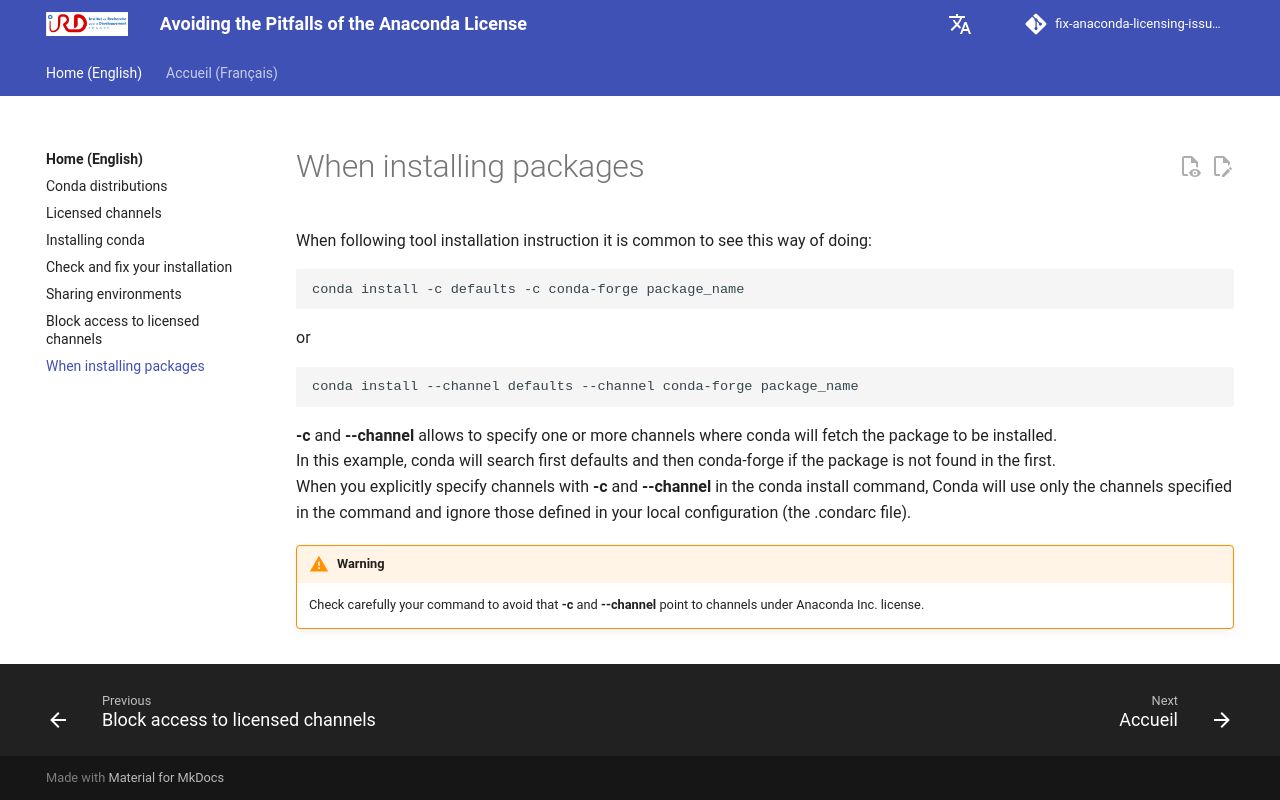

repository: Juke34/fix-anaconda-licensing-issues · page: en/pages/conda-install-package/index.html · generator: mkdocs

When following tool installation instruction it is common to see this way of doing:

```
conda install -c defaults -c conda-forge package_name
```

or

```
conda install --channel defaults --channel conda-forge package_name
```

**-c** and **--channel** allows to specify one or more channels where conda will fetch the package to be installed.  
In this example, conda will search first defaults and then conda-forge if the package is not found in the first.  
When you explicitly specify channels with **-c** and **--channel** in the conda install command, Conda will use only the channels specified in the command and ignore those defined in your local configuration (the .condarc file).

!!! Warning
    Check carefully your command to avoid that **-c** and **--channel** point to channels under Anaconda Inc. license.
